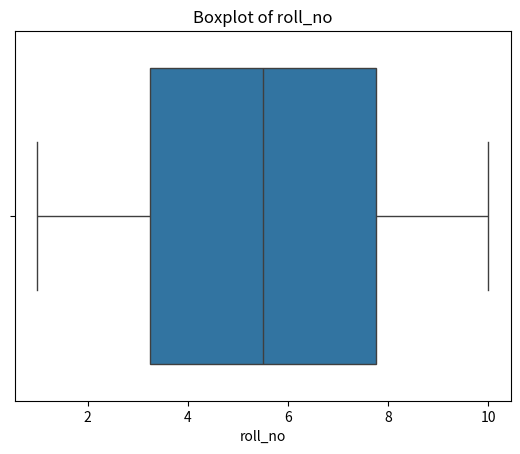
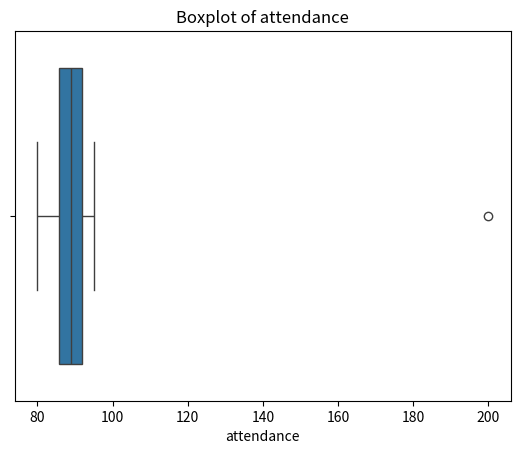
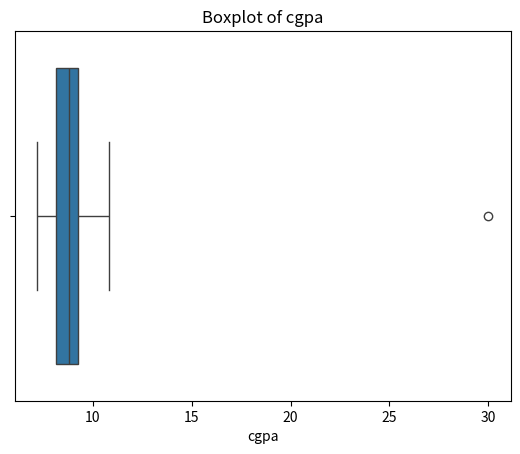
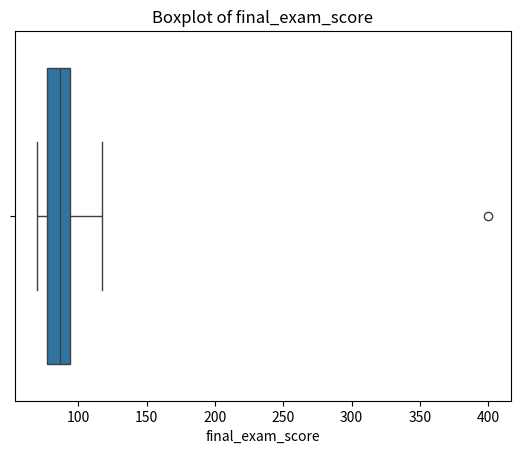
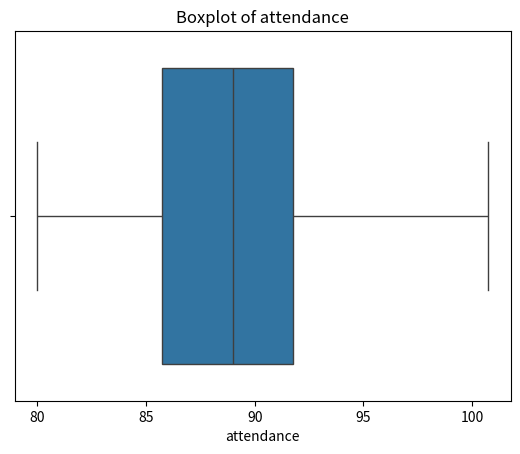
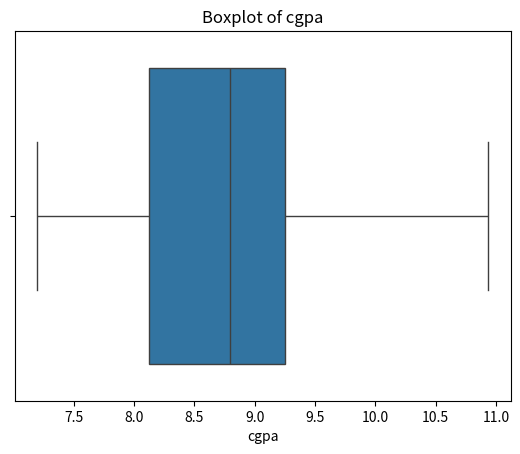
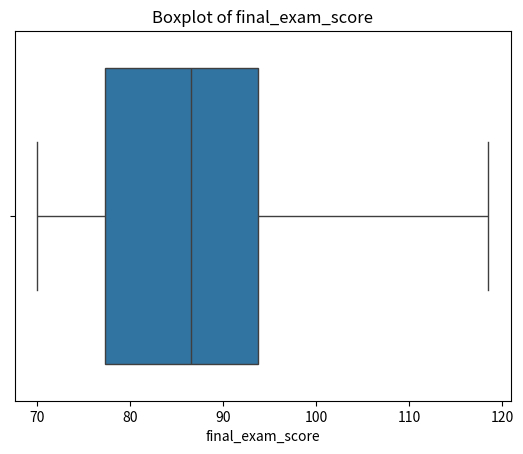
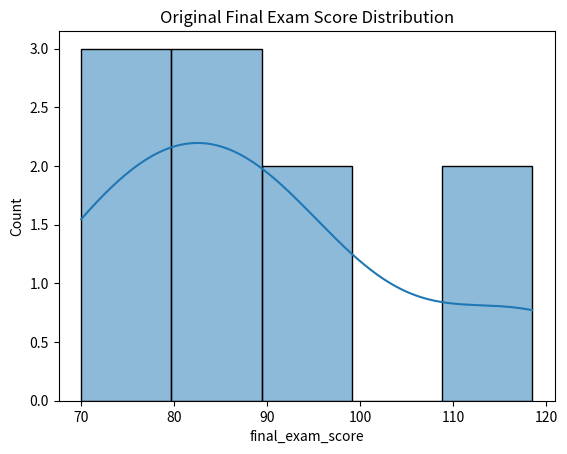
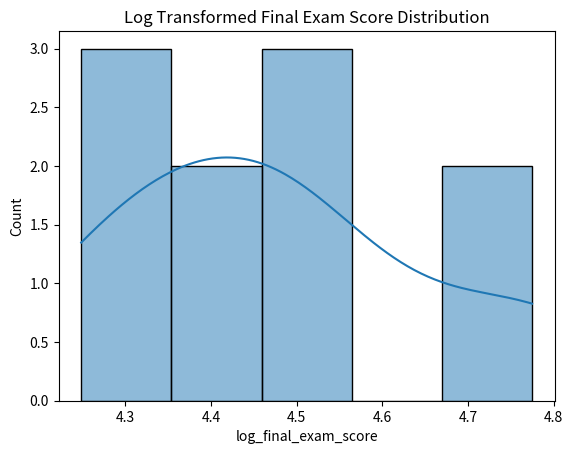

The script that saved these images, in order:
import pandas as pd
import numpy as np
import matplotlib.pyplot as plt
import seaborn as sns

data = {
    "roll_no": [1,2,3,4,5,6,7,8,9,10],
    "name": ["Amit", "Rahul", "Sneha", "Priya", "Rohan", "Neha", "Akash", "Meera", "Karan", "Pooja"],
    "gender": ["Male", "Male", "Female", "Female", "Male", "Female", "Male", "Female", "Male", "Female"],
    "attendance": [92, 95, 88, 85, 91, np.nan, 200, 80, 84, 89],
    "cgpa": [8.5, 9.1, 7.8, np.nan, 8.9, 9.3, 30.0, 7.2, 8.0, 8.7],
    "final_exam_score": [85, 90, 76, 72, np.nan, 95, 400, 70, 81, 88]
}

df = pd.DataFrame(data)
df

df.isnull().sum()

df["attendance"] = df["attendance"].fillna(df["attendance"].median())
df["cgpa"] = df["cgpa"].fillna(df["cgpa"].mean())
df["final_exam_score"] = df["final_exam_score"].fillna(df["final_exam_score"].mean())

df

# Automatically selects all numeric columns
numeric_cols = df.select_dtypes(include=["int64", "float64"]).columns

# Draw boxplot for each numeric column
for col in numeric_cols:
    plt.figure()
    sns.boxplot(x=df[col])
    plt.title(f"Boxplot of {col}")
    plt.show()

def remove_outliers(col):
    Q1 = df[col].quantile(0.25)
    Q3 = df[col].quantile(0.75)
    IQR = Q3-Q1
    lower = Q1 - 1.5 * IQR
    upper = Q3 + 1.5 * IQR
    
    return df[col].clip(lower, upper)

df["attendance"] = remove_outliers('attendance')
df["cgpa"] = remove_outliers('cgpa')
df["final_exam_score"] = remove_outliers('final_exam_score')

for col in numeric_cols:
    plt.figure()
    sns.boxplot(x=df[col])
    plt.title(f"Boxplot of {col}")
    plt.show()

df

# Applies logarithmic transformation on final_exam_score
# This helps reduce skewness and makes the distribution more normal.

df["log_final_exam_score"] = np.log(df["final_exam_score"])

df[["final_exam_score", "log_final_exam_score"]]

# Original distribution

plt.figure()
sns.histplot(df["final_exam_score"], kde=True)
plt.title("Original Final Exam Score Distribution")
plt.show()

# Distribution after log transformation

plt.figure()
sns.histplot(df["log_final_exam_score"], kde=True)
plt.title("Log Transformed Final Exam Score Distribution")
plt.show()
